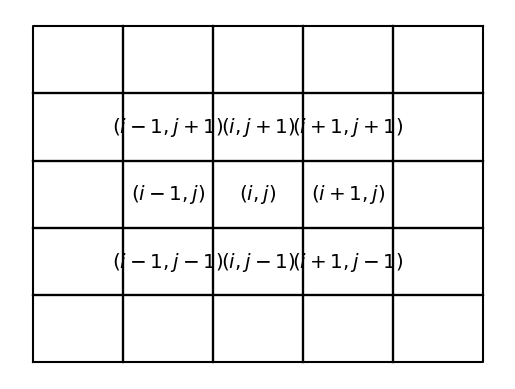

Reproduce this figure in Python.
import numpy as np
from matplotlib.patches import ConnectionPatch
from matplotlib.path import Path
import matplotlib.patches as patches
import matplotlib.image as mpimg
import matplotlib.cm as cm
import matplotlib.gridspec as gridspec
import matplotlib.pyplot as plt
gs = gridspec.GridSpec(10, 10)

plt.plot([0,0,1],[0,1,1],'k')
plt.plot([0,1,1],[0,0,1],'k')
plt.axis('off')

nx, ny = 4, 4
dx, dy = 1./(nx+1), 1./(ny+1)
for i in range(1,nx+1):
    for j in range(1,ny+1):
        plt.plot([dx*i,dx*i],[0,1],'k')
        plt.plot([0,1],[dy*j,dy*j],'k')
plt.text(0.5, 0.5, "$(i,j)$", horizontalalignment='center',verticalalignment='center', size='x-large')
plt.text(0.5-dx, 0.5-dy, "$(i-1,j-1)$", horizontalalignment='center',verticalalignment='center', size='x-large')
plt.text(0.5-dx, 0.5, "$(i-1,j)$", horizontalalignment='center',verticalalignment='center', size='x-large')
plt.text(0.5-dx, 0.5+dy, "$(i-1,j+1)$", horizontalalignment='center',verticalalignment='center', size='x-large')
plt.text(0.5, 0.5+dy, "$(i,j+1)$", horizontalalignment='center',verticalalignment='center', size='x-large')
plt.text(0.5, 0.5-dy, "$(i,j-1)$", horizontalalignment='center',verticalalignment='center', size='x-large')
plt.text(0.5+dx, 0.5+dy, "$(i+1,j+1)$", horizontalalignment='center',verticalalignment='center', size='x-large')
plt.text(0.5+dx, 0.5, "$(i+1,j)$", horizontalalignment='center',verticalalignment='center', size='x-large')
plt.text(0.5+dx, 0.5-dy, "$(i+1,j-1)$", horizontalalignment='center',verticalalignment='center', size='x-large')
#plt.show()
plt.savefig('pixel_ij.pdf',format='pdf', bbox_inches='tight', pad_inches=0)
